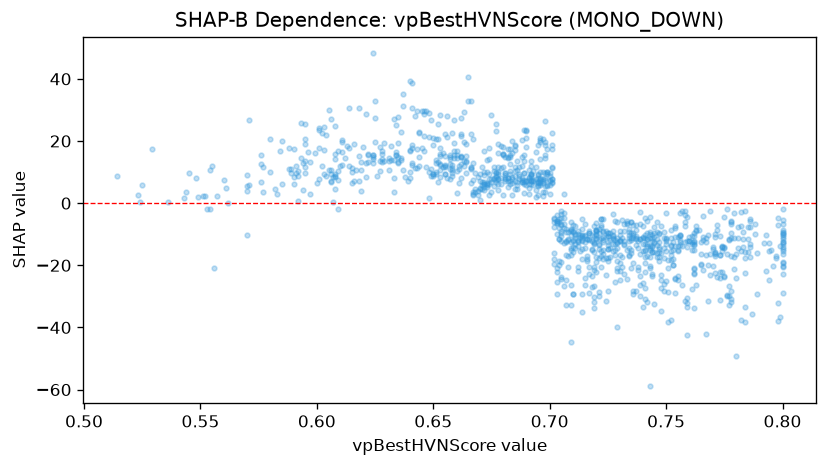

The file beside this chart, header and first rows:
feature_value, shap_value
0.662, 12.55
0.657, 14.73
0.678, 4.375
0.643, 29.64
0.57, 9.03
0.763, -7.405
0.695, 7.99
0.771, -10.81
0.737, -8.643
0.68, 11.56
0.709, -6.064
0.725, -9.615
0.687, 7.796
0.703, -9.987
0.723, -16.31
0.701, 6.824
0.606, 6.884
0.621, 28.72
0.64, 16.88
0.754, -24.39
0.691, 7.403
0.768, -31.51
0.714, -8.327
0.685, 8.614
0.772, -23.82
0.8, -1.97
0.753, -20.02
0.595, 9.693
0.716, -11.59
0.711, -11.21
0.697, 9.984
0.66, 10.3
0.725, -28.13
0.644, 14.69
0.706, -26.61
0.705, -10.47
0.673, 9.885
0.7, 2.981
0.734, -8.359
0.735, -11.89
0.725, -9.675
0.762, -21.14
0.778, -5.985
0.687, 11.5
0.647, 29.66
0.658, 10.78
0.571, 5.999
0.704, -11.65
0.8, -5.439
0.777, -29.8
0.749, -11.14
0.679, 11.31
0.75, -12.02
0.749, -26.06
0.714, -10.12
0.759, -4.347
0.717, -9.707
0.638, 8.419
0.774, -14.26
0.749, -17.77
... 1,055 more rows
